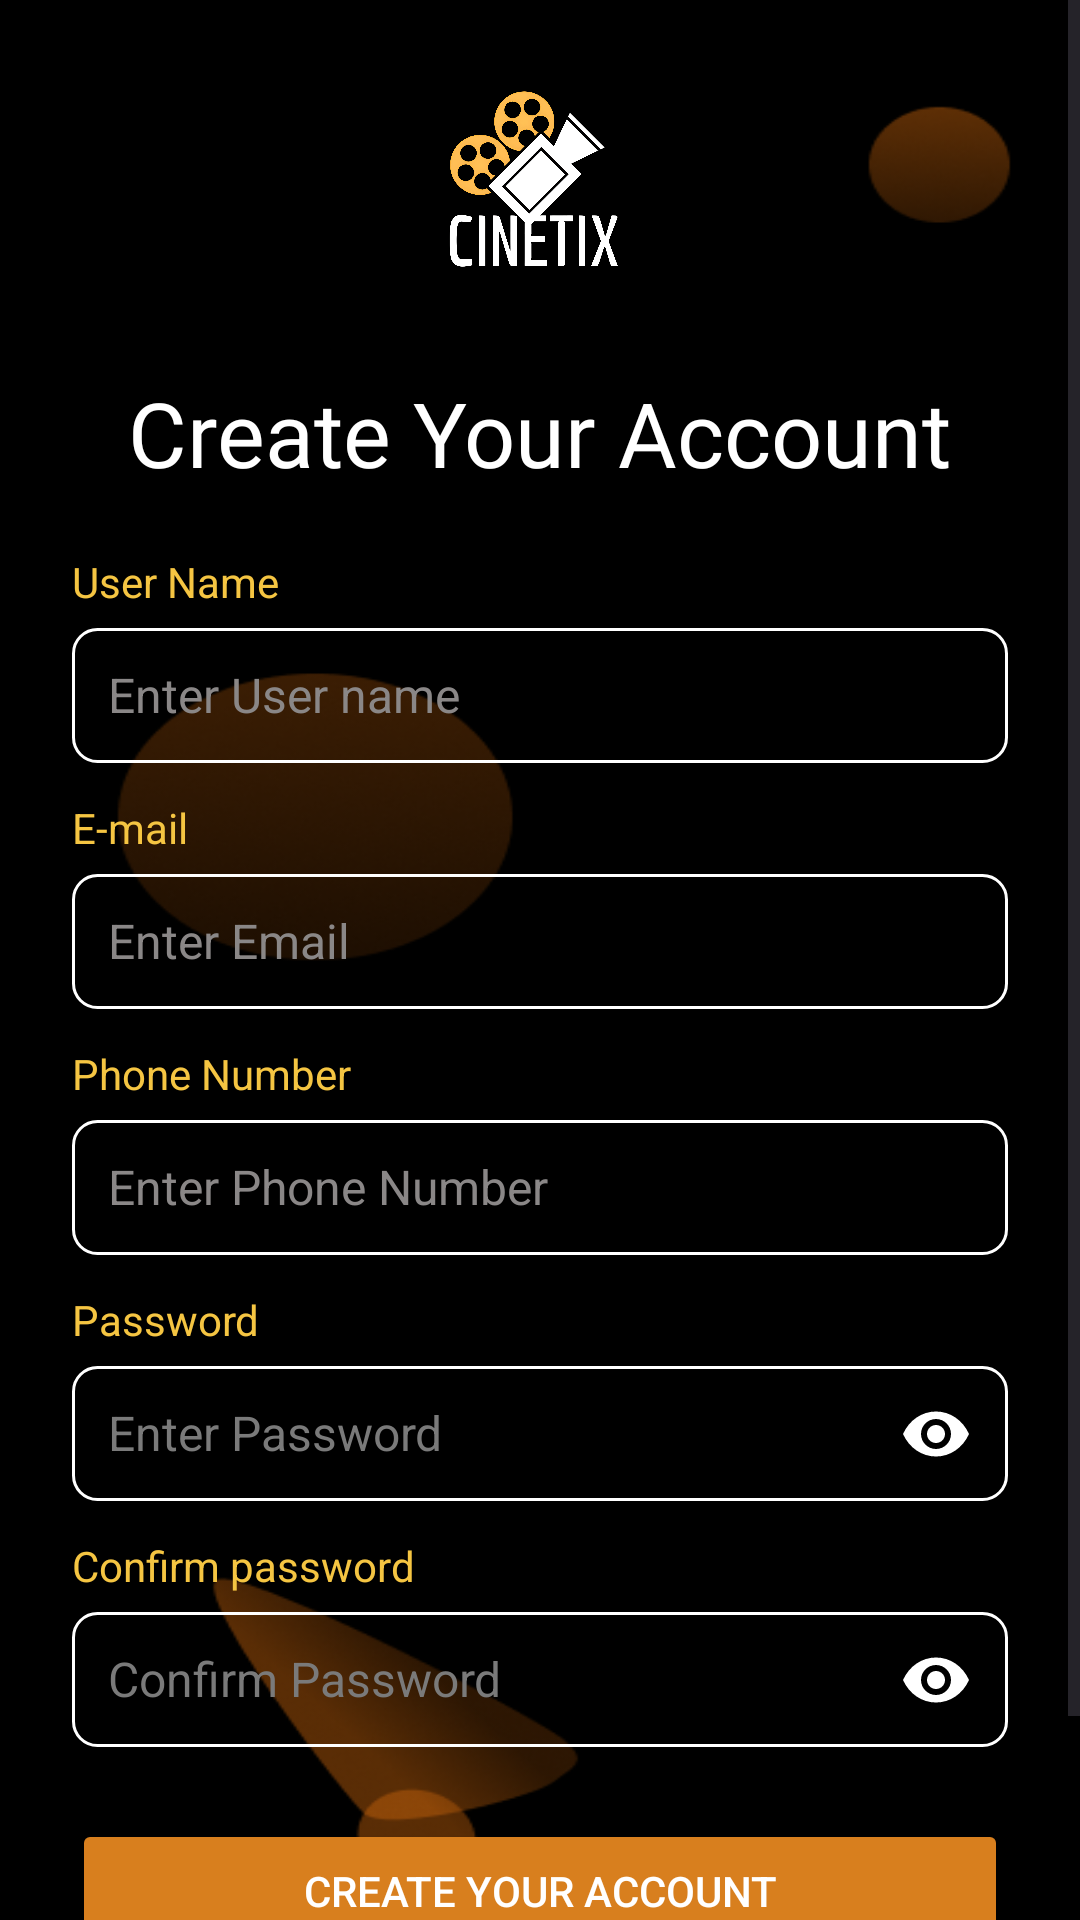

Write the Android layout XML for this screen, with the resource values it uses.
<!-- AndroidManifest.xml: application theme Theme.Cinetix -->
<!-- res/layout/activity_sign_up.xml -->
<?xml version="1.0" encoding="utf-8"?>
<androidx.constraintlayout.widget.ConstraintLayout xmlns:android="http://schemas.android.com/apk/res/android"
    xmlns:app="http://schemas.android.com/apk/res-auto"
    xmlns:tools="http://schemas.android.com/tools"
    android:id="@+id/main"
    android:layout_width="match_parent"
    android:layout_height="match_parent"
    android:background="@drawable/bgfff"
    tools:context=".SignUp">

    <ScrollView
        android:layout_width="0dp"
        android:layout_height="0dp"
        android:fillViewport="true"
        android:overScrollMode="never"
        app:layout_constraintBottom_toBottomOf="parent"
        app:layout_constraintEnd_toEndOf="parent"
        app:layout_constraintStart_toStartOf="parent"
        app:layout_constraintTop_toTopOf="parent">

        <androidx.constraintlayout.widget.ConstraintLayout
            android:layout_width="match_parent"
            android:layout_height="wrap_content"
            android:paddingBottom="24dp">

            <ImageView
                android:id="@+id/imageView15"
                android:layout_width="90dp"
                android:layout_height="90dp"
                android:layout_marginTop="24dp"
                app:layout_constraintEnd_toEndOf="parent"
                app:layout_constraintStart_toStartOf="parent"
                app:layout_constraintTop_toTopOf="parent"
                app:srcCompat="@drawable/logo" />

            <TextView
                android:id="@+id/textView6"
                android:layout_width="wrap_content"
                android:layout_height="wrap_content"
                android:layout_marginTop="10dp"
                android:fontFamily="@font/kanit_light"
                android:text="@string/cacc"
                android:textColor="@color/white"
                android:textSize="30sp"
                app:layout_constraintEnd_toEndOf="parent"
                app:layout_constraintStart_toStartOf="parent"
                app:layout_constraintTop_toBottomOf="@+id/imageView15" />

            <LinearLayout
                android:id="@+id/linearLayout"
                android:layout_width="0dp"
                android:layout_height="wrap_content"
                android:layout_marginStart="24dp"
                android:layout_marginTop="20dp"
                android:layout_marginEnd="24dp"
                android:orientation="vertical"
                app:layout_constraintEnd_toEndOf="parent"
                app:layout_constraintStart_toStartOf="parent"
                app:layout_constraintTop_toBottomOf="@+id/textView6">

                <TextView
                    android:id="@+id/textView9"
                    android:layout_width="match_parent"
                    android:layout_height="wrap_content"
                    android:text="@string/uname"
                    android:textColor="@color/yellow" />

                <EditText
                    android:id="@+id/editTextText"
                    android:layout_width="match_parent"
                    android:layout_height="45dp"
                    android:layout_marginTop="6dp"
                    android:background="@drawable/inputboxneutral"
                    android:ems="20"
                    android:hint="Enter User name"
                    android:inputType="text"
                    android:paddingStart="12dp"
                    android:paddingEnd="12dp"
                    android:textColor="@color/white"
                    android:textColorHint="#8A8787"
                    android:textSize="16sp" />

                <TextView
                    android:id="@+id/textView11"
                    android:layout_width="match_parent"
                    android:layout_height="wrap_content"
                    android:layout_marginTop="12dp"
                    android:text="@string/email"
                    android:textColor="@color/yellow" />

                <EditText
                    android:id="@+id/editTextText2"
                    android:layout_width="match_parent"
                    android:layout_height="45dp"
                    android:layout_marginTop="6dp"
                    android:background="@drawable/inputboxneutral"
                    android:ems="20"
                    android:hint="Enter Email"
                    android:inputType="textEmailAddress"
                    android:paddingStart="12dp"
                    android:paddingEnd="12dp"
                    android:textColor="@color/white"
                    android:textColorHint="#8A8787"
                    android:textSize="16sp" />

                
                <TextView
                    android:id="@+id/textView12"
                    android:layout_width="match_parent"
                    android:layout_height="wrap_content"
                    android:layout_marginTop="12dp"
                    android:text="Phone Number"
                    android:textColor="@color/yellow" />

                <EditText
                    android:id="@+id/editTextPhone"
                    android:layout_width="match_parent"
                    android:layout_height="45dp"
                    android:layout_marginTop="6dp"
                    android:background="@drawable/inputboxneutral"
                    android:ems="20"
                    android:hint="Enter Phone Number"
                    android:inputType="phone"
                    android:paddingStart="12dp"
                    android:paddingEnd="12dp"
                    android:textColor="@color/white"
                    android:textColorHint="#8A8787"
                    android:textSize="16sp" />

                <TextView
                    android:id="@+id/textView14"
                    android:layout_width="match_parent"
                    android:layout_height="wrap_content"
                    android:layout_marginTop="12dp"
                    android:text="@string/password"
                    android:textColor="@color/yellow" />

                <EditText
                    android:id="@+id/editTextTextPassword"
                    android:layout_width="match_parent"
                    android:layout_height="45dp"
                    android:layout_marginTop="6dp"
                    android:background="@drawable/inputboxneutral"
                    android:drawableRight="@drawable/ic_view_password_white"
                    android:drawablePadding="12dp"
                    android:ems="20"
                    android:hint="Enter Password"
                    android:inputType="textPassword"
                    android:paddingStart="12dp"
                    android:paddingEnd="12dp"
                    android:textColor="@color/white"
                    android:textColorHint="#7A7A7A"
                    android:textSize="16sp" />

                <TextView
                    android:id="@+id/textView16"
                    android:layout_width="match_parent"
                    android:layout_height="wrap_content"
                    android:layout_marginTop="12dp"
                    android:text="@string/conpass"
                    android:textColor="@color/yellow" />

                <EditText
                    android:id="@+id/editTextTextPassword2"
                    android:layout_width="match_parent"
                    android:layout_height="45dp"
                    android:layout_marginTop="6dp"
                    android:background="@drawable/inputboxneutral"
                    android:drawableRight="@drawable/ic_view_password_white"
                    android:drawablePadding="12dp"
                    android:ems="20"
                    android:hint="Confirm Password"
                    android:inputType="textPassword"
                    android:paddingStart="12dp"
                    android:paddingEnd="12dp"
                    android:textColor="@color/white"
                    android:textColorHint="#7A7A7A"
                    android:textSize="16sp" />
            </LinearLayout>

            <Button
                android:id="@+id/buttonqwe"
                android:layout_width="0dp"
                android:layout_height="48dp"
                android:layout_marginStart="24dp"
                android:layout_marginTop="24dp"
                android:layout_marginEnd="24dp"
                android:backgroundTint="@color/orange"
                android:text="@string/cacc"
                android:textColor="@color/white"
                app:cornerRadius="10dp"
                app:layout_constraintEnd_toEndOf="parent"
                app:layout_constraintStart_toStartOf="parent"
                app:layout_constraintTop_toBottomOf="@+id/linearLayout" />

            <LinearLayout
                android:layout_width="wrap_content"
                android:layout_height="wrap_content"
                android:layout_marginTop="16dp"
                android:orientation="horizontal"
                app:layout_constraintEnd_toEndOf="parent"
                app:layout_constraintStart_toStartOf="parent"
                app:layout_constraintTop_toBottomOf="@+id/buttonqwe">

                <TextView
                    android:id="@+id/textView5"
                    android:layout_width="wrap_content"
                    android:layout_height="wrap_content"
                    android:fontFamily="@font/kanit_light"
                    android:text="@string/haveacc"
                    android:textColor="@color/white"
                    android:textSize="16sp" />

                <TextView
                    android:id="@+id/sinin"
                    android:layout_width="wrap_content"
                    android:layout_height="wrap_content"
                    android:layout_marginStart="4dp"
                    android:clickable="true"
                    android:focusable="true"
                    android:fontFamily="@font/kanit_bold"
                    android:text="@string/sinin"
                    android:textColor="@color/orange"
                    android:textSize="16sp" />
            </LinearLayout>
        </androidx.constraintlayout.widget.ConstraintLayout>
    </ScrollView>
</androidx.constraintlayout.widget.ConstraintLayout>
<!-- resources referenced by this layout -->
<resources>
  <color name="orange">#D87F1E</color>
  <color name="white">#FFFFFFFF</color>
  <color name="yellow">#F5C542</color>
  <!-- drawable bgfff: png bitmap (drawable, 34392 bytes) -->
  <!-- drawable ic_view_password_white (drawable) -->
  <vector xmlns:android="http://schemas.android.com/apk/res/android"
      android:width="24dp"
      android:height="24dp"
      android:viewportWidth="24"
      android:viewportHeight="24">
      <path
          android:fillColor="#FFFFFF"
          android:pathData="M12,4.5C7.305,4.5 3.065,7.36 1,12c2.065,4.64 6.305,7.5 11,7.5s8.935,-2.86 11,-7.5c-2.065,-4.64 -6.305,-7.5 -11,-7.5zM12,17c-2.761,0 -5,-2.239 -5,-5s2.239,-5 5,-5 5,2.239 5,5 -2.239,5 -5,5zM12,9c-1.657,0 -3,1.343 -3,3s1.343,3 3,3 3,-1.343 3,-3 -1.343,-3 -3,-3z" />
  </vector>
  <!-- drawable inputboxneutral (drawable) -->
  <?xml version="1.0" encoding="utf-8"?>
  <shape xmlns:android="http://schemas.android.com/apk/res/android"
      android:shape="rectangle">
  
  
  
      
      <stroke
          android:width="1dp"
      android:color="#FFFFFF" />
  
      
      <corners
          android:radius="8dp" />
      <padding
          android:left="16dp"
          android:top="12dp"
          android:right="16dp"
          android:bottom="12dp" />
  
  </shape>
  <!-- drawable logo: png bitmap (drawable, 843545 bytes) -->
  <string name="cacc">Create Your Account</string>
  <string name="conpass">Confirm password</string>
  <string name="email">E-mail</string>
  <string name="haveacc">"Already have an Account, "</string>
  <string name="password">Password</string>
  <string name="sinin">Sign In</string>
  <string name="uname">User Name</string>
  <style name="Theme.Cinetix" parent="Base.Theme.Cinetix" />
  <style name="Base.Theme.Cinetix" parent="Theme.Material3.DayNight.NoActionBar">
          
          
      </style>
</resources>
